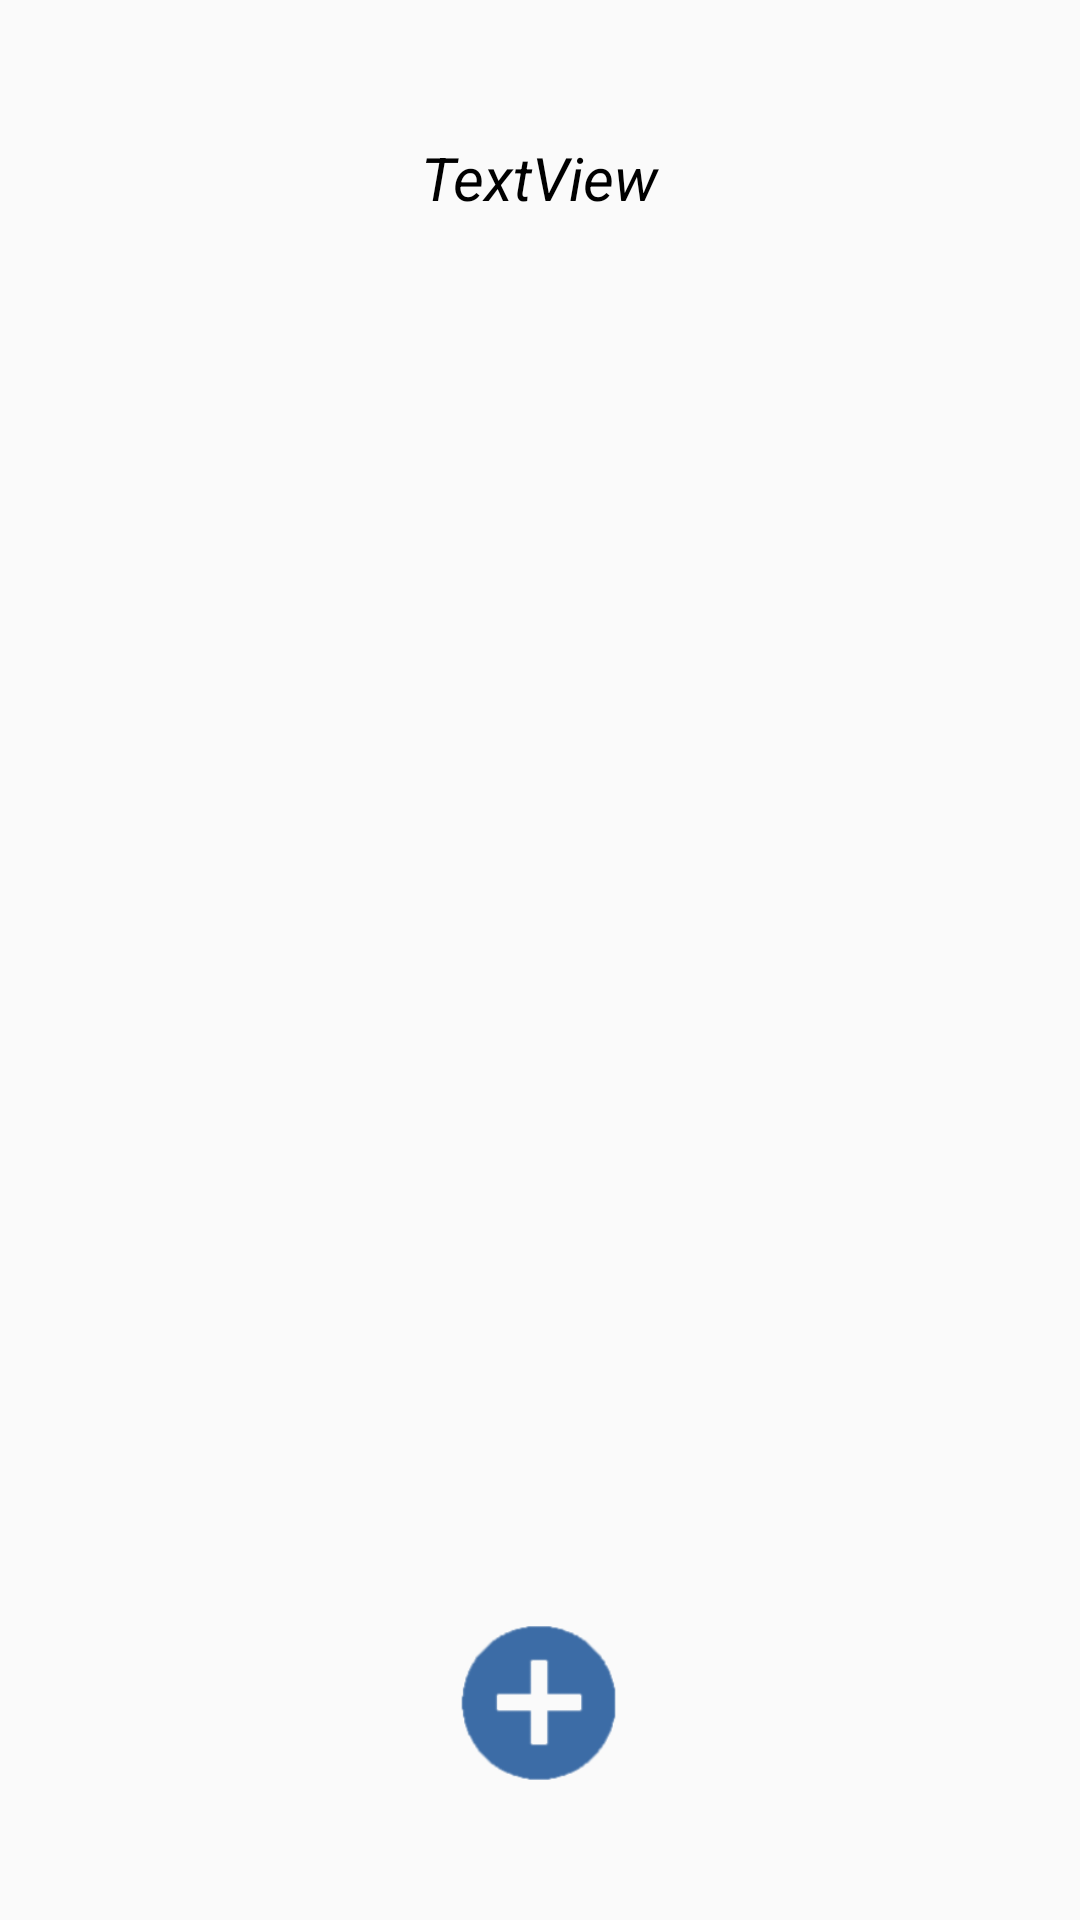

The Android layout XML behind this screen, and the referenced resources:
<!-- AndroidManifest.xml: application theme Theme.Grimmed -->
<!-- res/layout/activity_detail.xml -->
<?xml version="1.0" encoding="utf-8"?>
<android.support.constraint.ConstraintLayout xmlns:android="http://schemas.android.com/apk/res/android"
    xmlns:app="http://schemas.android.com/apk/res-auto"
    xmlns:tools="http://schemas.android.com/tools"
    android:layout_width="match_parent"
    android:layout_height="match_parent"
    tools:context=".DetailActivity">

    <ImageView
        android:id="@+id/plusDetail"
        android:layout_width="67dp"
        android:layout_height="52dp"
        android:tint="@color/blue"
        app:layout_constraintBottom_toBottomOf="parent"
        app:layout_constraintEnd_toEndOf="parent"
        app:layout_constraintHorizontal_bias="0.498"
        app:layout_constraintStart_toStartOf="parent"
        app:layout_constraintTop_toBottomOf="@+id/listAT"
        app:srcCompat="@drawable/microsoftteams_image__21_" />

    <android.support.v7.widget.RecyclerView
        android:id="@+id/listAT"
        android:layout_width="345dp"
        android:layout_height="377dp"
        app:layout_constraintBottom_toBottomOf="parent"
        app:layout_constraintEnd_toEndOf="parent"
        app:layout_constraintStart_toStartOf="parent"
        app:layout_constraintTop_toTopOf="parent"
        app:layout_constraintVertical_bias="0.449" />

    <TextView
        android:id="@+id/consignes"
        android:layout_width="wrap_content"
        android:layout_height="wrap_content"
        android:text="TextView"
        android:textColor="@color/black"
        android:textSize="20sp"
        android:textStyle="italic"
        app:layout_constraintBottom_toTopOf="@+id/listAT"
        app:layout_constraintEnd_toEndOf="parent"
        app:layout_constraintStart_toStartOf="parent"
        app:layout_constraintTop_toTopOf="parent" />
</android.support.constraint.ConstraintLayout>
<!-- resources referenced by this layout -->
<resources>
  <color name="black">#FF000000</color>
  <color name="blue">#3C6CA6</color>
  <!-- drawable microsoftteams_image__21_: png bitmap (drawable, 4898 bytes) -->
  <style name="Theme.Grimmed" parent="Theme.AppCompat.Light.DarkActionBar">
          
          <item name="colorPrimary">@color/purple_500</item>
          <item name="colorPrimaryDark">@color/purple_700</item>
          <item name="colorAccent">@color/teal_200</item>
          
      </style>
  <color name="purple_500">#FF6200EE</color>
  <color name="teal_200">#FF03DAC5</color>
  <!-- not gathered from this repository: default colours our renderer supplied (Android Studio template values) -->
  <color name="purple_700">#FF3700B3</color>
</resources>
